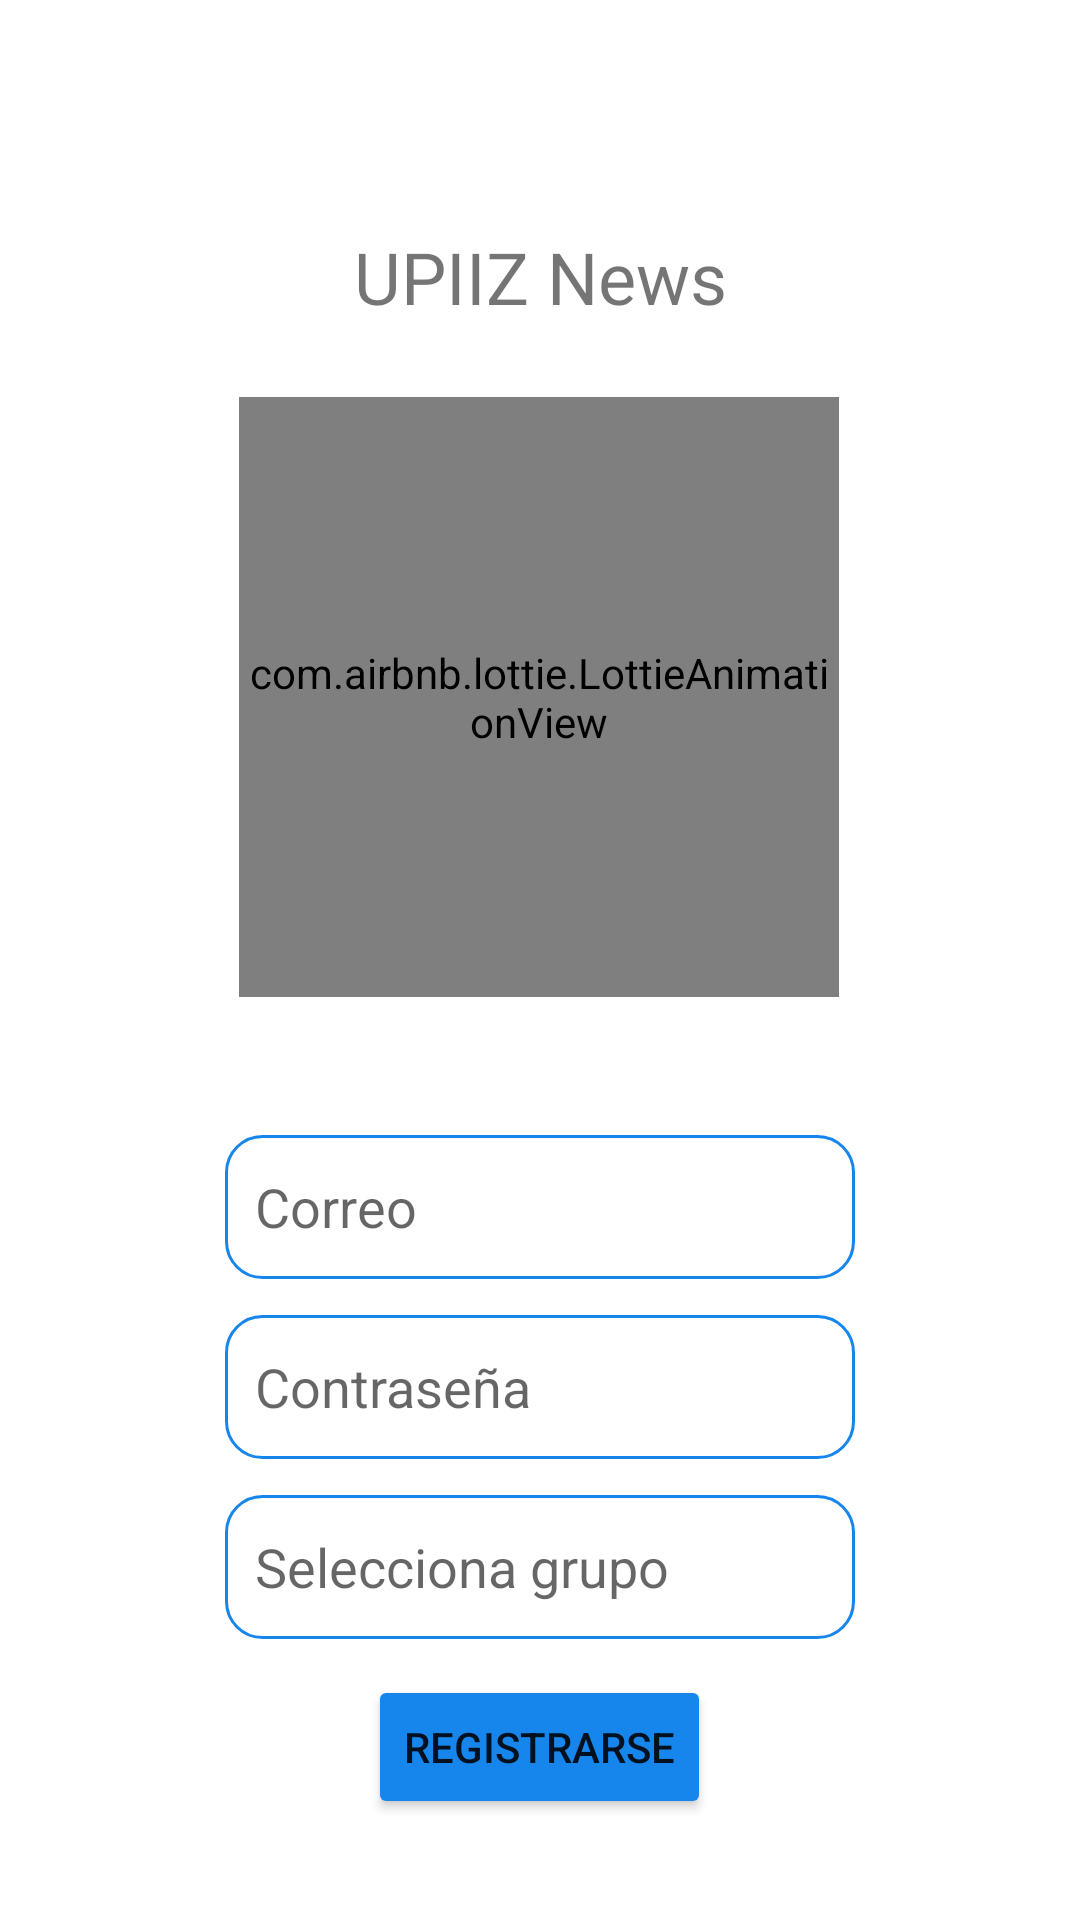

Android layout source for this screen:
<!-- AndroidManifest.xml: application theme Theme.NotiPush2023 -->
<!-- res/layout/activity_registro.xml -->
<?xml version="1.0" encoding="utf-8"?>
<androidx.constraintlayout.widget.ConstraintLayout xmlns:android="http://schemas.android.com/apk/res/android"
    xmlns:app="http://schemas.android.com/apk/res-auto"
    xmlns:tools="http://schemas.android.com/tools"
    android:layout_width="match_parent"
    android:layout_height="match_parent"
    tools:context=".Registro">

    <TextView
        android:id="@+id/textView1"
        android:layout_width="wrap_content"
        android:layout_height="wrap_content"
        android:layout_marginTop="76dp"
        android:fontFamily="@font/advent_pro_semibold"
        android:text="UPIIZ News"
        android:textSize="24sp"
        app:layout_constraintEnd_toEndOf="parent"
        app:layout_constraintHorizontal_bias="0.5"
        app:layout_constraintStart_toStartOf="parent"
        app:layout_constraintTop_toTopOf="parent"
        tools:ignore="MissingConstraints" />

    <com.airbnb.lottie.LottieAnimationView
        android:id="@+id/animationView1"
        android:layout_width="200dp"
        android:layout_height="200dp"
        android:layout_marginTop="24dp"
        app:layout_constraintEnd_toEndOf="parent"
        app:layout_constraintHorizontal_bias="0.497"
        app:layout_constraintStart_toStartOf="parent"
        app:layout_constraintTop_toBottomOf="@+id/textView1"
        app:lottie_autoPlay="true"
        app:lottie_loop="true"
        app:lottie_rawRes="@raw/animation"
        tools:ignore="MissingConstraints" />

    <LinearLayout
        android:layout_width="wrap_content"
        android:layout_height="wrap_content"
        android:gravity="center"
        android:orientation="vertical"
        android:padding="10dp"
        app:layout_constraintBottom_toBottomOf="parent"
        app:layout_constraintEnd_toEndOf="parent"
        app:layout_constraintHorizontal_bias="0.5"
        app:layout_constraintStart_toStartOf="parent"
        app:layout_constraintTop_toBottomOf="@+id/animationView1"
        tools:ignore="MissingConstraints">

        <EditText
            android:id="@+id/editTextR"
            android:layout_width="wrap_content"
            android:layout_height="wrap_content"
            android:layout_marginTop="12dp"
            android:background="@drawable/borde_azul"
            android:ems="10"
            android:hint="Correo"
            android:inputType="textPersonName"
            android:minHeight="48dp"
            android:text=""
            tools:ignore="MissingConstraints" />

        <EditText
            android:id="@+id/editTextPasswordR"
            android:layout_width="wrap_content"
            android:layout_height="wrap_content"
            android:layout_marginTop="12dp"
            android:background="@drawable/borde_azul"
            android:ems="10"
            android:hint="Contraseña"
            android:inputType="textPassword"
            android:minHeight="48dp"
            tools:ignore="MissingConstraints" />

        <EditText
            android:id="@+id/spinnerColecciones"
            android:layout_width="wrap_content"
            android:layout_height="wrap_content"
            android:layout_marginTop="12dp"
            android:background="@drawable/borde_azul"
            android:ems="10"
            android:hint="Selecciona grupo"
            android:minHeight="48dp" />

        <Button
            android:id="@+id/buttonRegistroR"
            android:layout_width="wrap_content"
            android:layout_height="wrap_content"
            android:layout_marginTop="12dp"
            android:backgroundTint="#1686ed"
            android:text="Registrarse"
            tools:ignore="MissingConstraints" />

    </LinearLayout>


</androidx.constraintlayout.widget.ConstraintLayout>
<!-- resources referenced by this layout -->
<resources>
  <!-- drawable borde_azul (drawable) -->
  <?xml version="1.0" encoding="utf-8"?>
  <shape xmlns:android="http://schemas.android.com/apk/res/android">
      <stroke android:width="1dp"
          android:color="#1686ed" />
      <padding android:bottom="10sp"
          android:left="10sp"
          android:right="10sp"
          android:top="10sp"/>
      <corners android:radius="12dp" />
  </shape>
  <style name="Theme.NotiPush2023" parent="Theme.MaterialComponents.DayNight.DarkActionBar">
          
          <item name="colorPrimary">@color/purple_500</item>
          <item name="colorPrimaryVariant">@color/purple_700</item>
          <item name="colorOnPrimary">@color/white</item>
          
          <item name="colorSecondary">@color/teal_200</item>
          <item name="colorSecondaryVariant">@color/teal_700</item>
          <item name="colorOnSecondary">@color/black</item>
          
          <item name="android:statusBarColor">?attr/colorPrimaryVariant</item>
          
      </style>
  <!-- not gathered from this repository: default colours our renderer supplied (Android Studio template values) -->
  <color name="purple_500">#FF6200EE</color>
  <color name="purple_700">#FF3700B3</color>
  <color name="teal_200">#FF03DAC5</color>
  <color name="teal_700">#FF018786</color>
  <color name="black">#FF000000</color>
  <color name="white">#FFFFFFFF</color>
</resources>
